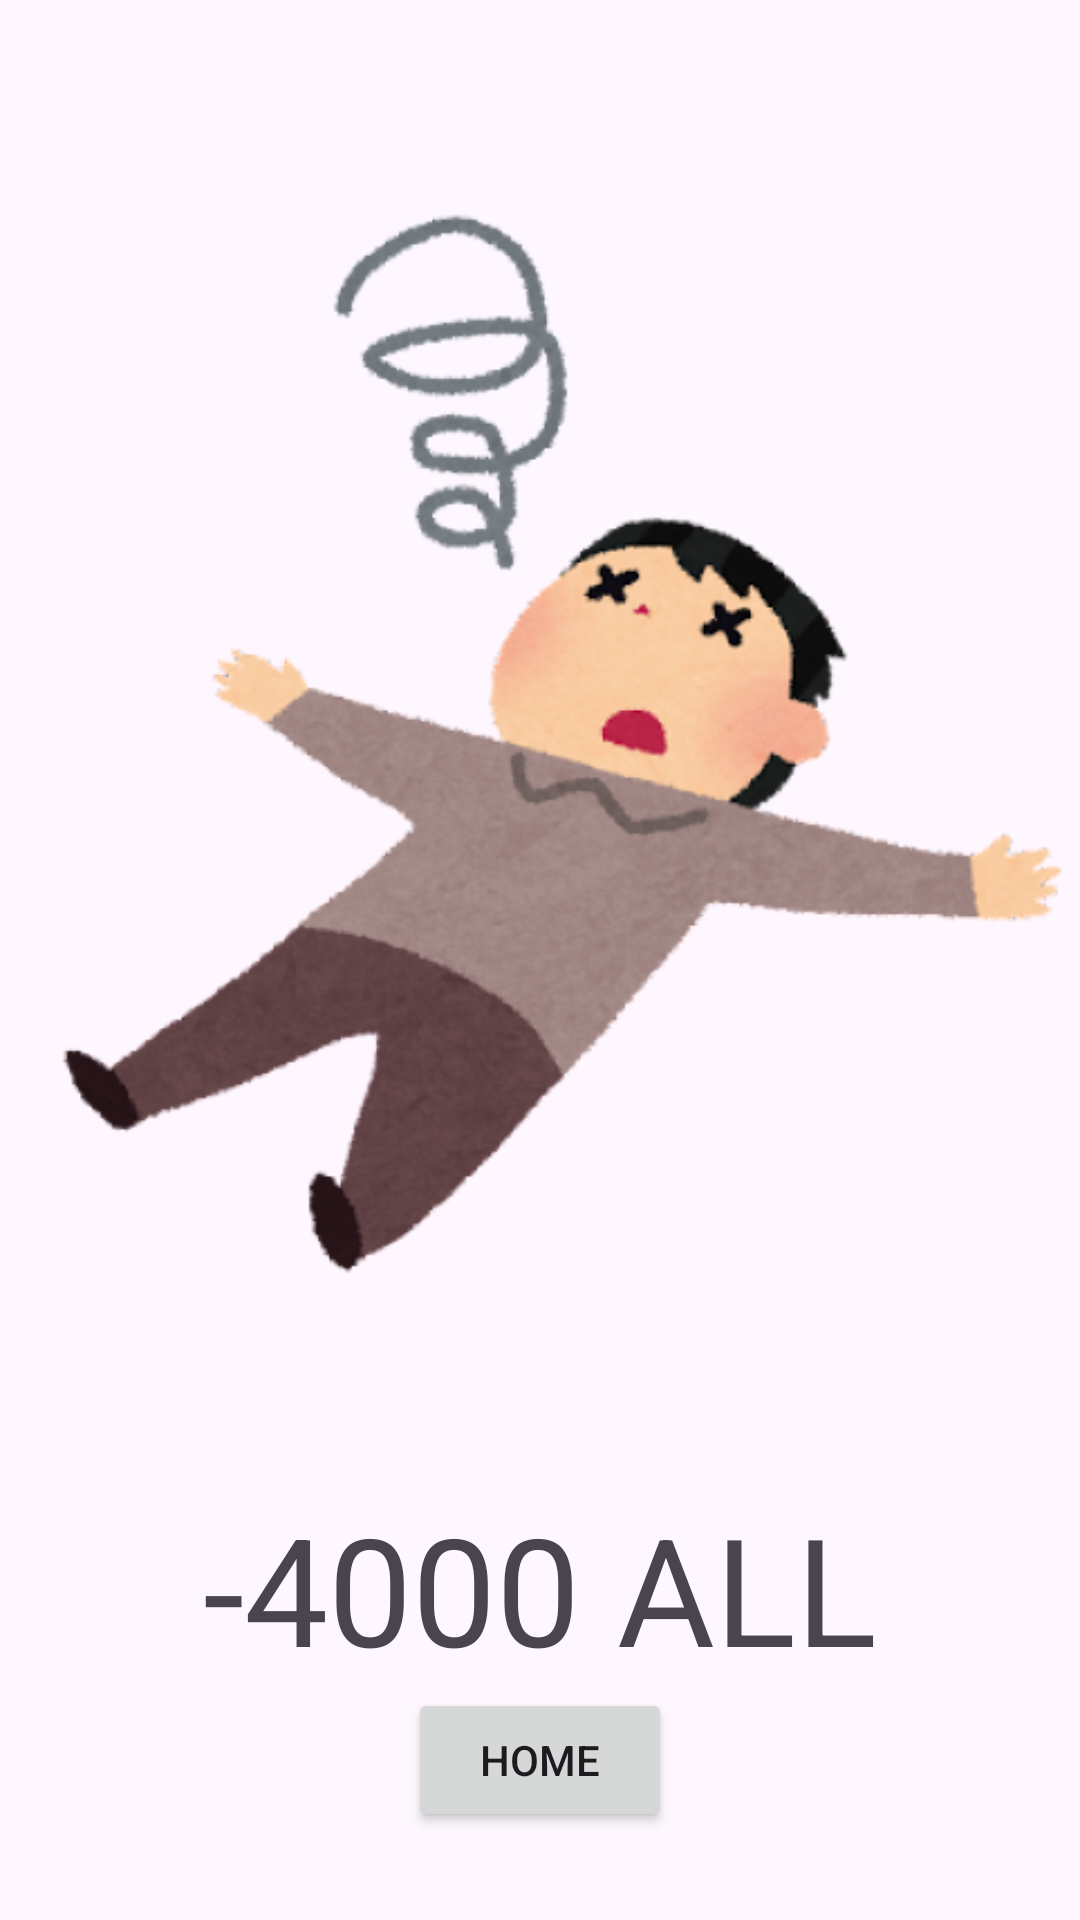

Write the Android layout XML for this screen, with the resource values it uses.
<!-- AndroidManifest.xml: application theme Theme.MahjongVision -->
<!-- res/layout/activity_no_result.xml -->
<?xml version="1.0" encoding="utf-8"?>
<LinearLayout xmlns:android="http://schemas.android.com/apk/res/android"
    xmlns:app="http://schemas.android.com/apk/res-auto"
    xmlns:tools="http://schemas.android.com/tools"
    android:layout_width="match_parent"
    android:layout_height="match_parent"
    tools:context=".NoResultActivity"
    android:orientation="vertical">
    <ImageView
        android:layout_width="wrap_content"
        android:layout_height="wrap_content"
        android:src="@drawable/chonbo_man"
        />
    <TextView
        android:layout_width="wrap_content"
        android:layout_height="wrap_content"
        android:text="-4000 ALL"
        android:layout_gravity="center"
        android:textSize="50sp"
        />
    <Button
        android:layout_width="wrap_content"
        android:layout_height="wrap_content"
        android:text="Home"
        android:layout_gravity="center"
        android:id="@+id/return_btn"
        />

</LinearLayout>
<!-- resources referenced by this layout -->
<resources>
  <!-- drawable chonbo_man: png bitmap (drawable, 115083 bytes) -->
  <style name="Theme.MahjongVision" parent="Base.Theme.MahjongVision" />
  <style name="Base.Theme.MahjongVision" parent="Theme.Material3.DayNight.NoActionBar">
          
          
      </style>
</resources>
